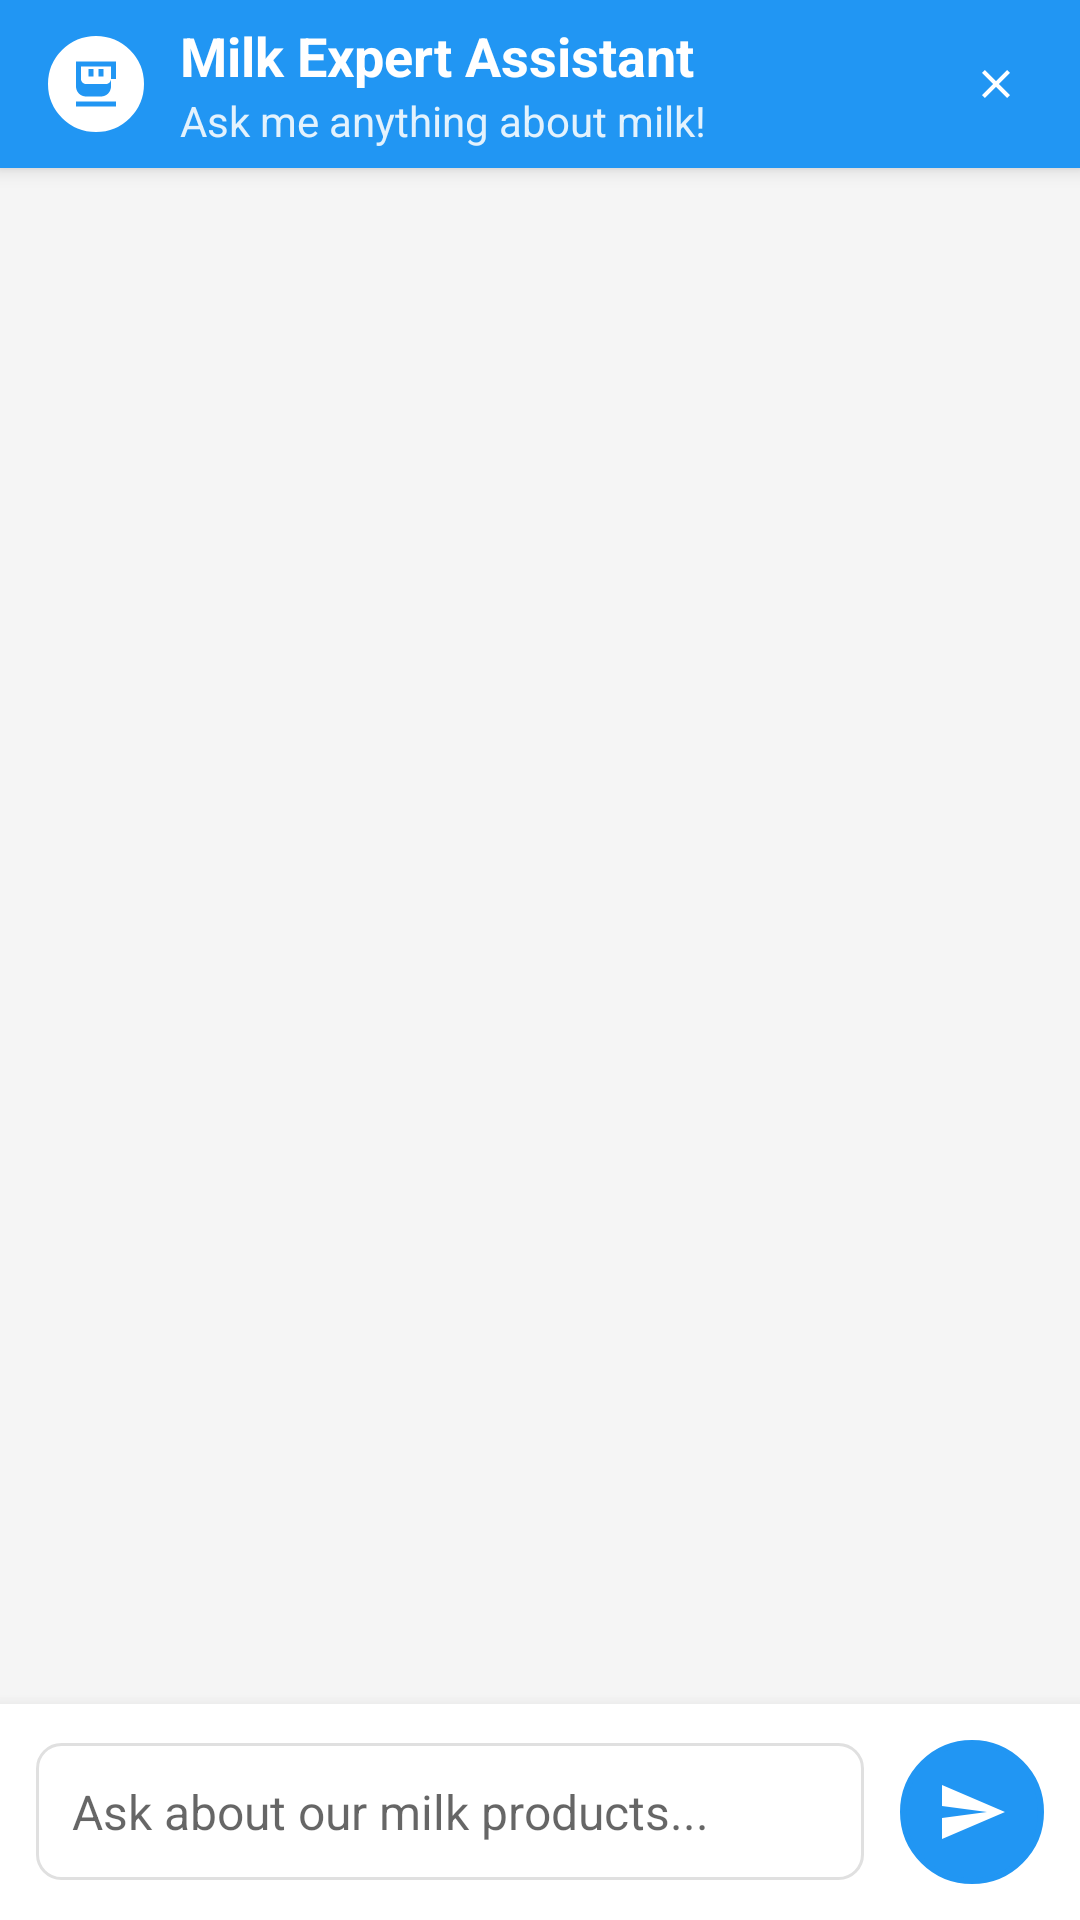

Here is an Android app screen rendered from its layout file. Give the layout XML and the strings, colors and styles it references.
<!-- AndroidManifest.xml: application theme Theme.Konkung -->
<!-- res/layout/activity_chat.xml -->
<?xml version="1.0" encoding="utf-8"?>
<LinearLayout xmlns:android="http://schemas.android.com/apk/res/android"
    xmlns:app="http://schemas.android.com/apk/res-auto"
    android:layout_width="match_parent"
    android:layout_height="match_parent"
    android:orientation="vertical"
    android:background="@color/background_light">

    <androidx.appcompat.widget.Toolbar
        android:id="@+id/toolbar"
        android:layout_width="match_parent"
        android:layout_height="?attr/actionBarSize"
        android:background="@color/primary"
        android:elevation="4dp"
        app:titleTextColor="@android:color/white"
        app:navigationIconTint="@android:color/white">

        <LinearLayout
            android:layout_width="match_parent"
            android:layout_height="match_parent"
            android:orientation="horizontal"
            android:gravity="center_vertical"
            android:paddingEnd="16dp">

            <ImageView
                android:layout_width="32dp"
                android:layout_height="32dp"
                android:src="@drawable/ic_milk_bot"
                android:layout_marginEnd="12dp"
                android:background="@drawable/circle_background"
                android:backgroundTint="@android:color/white"
                android:padding="6dp"
                android:contentDescription="Milk Bot" />

            <LinearLayout
                android:layout_width="0dp"
                android:layout_height="wrap_content"
                android:layout_weight="1"
                android:orientation="vertical">

                <TextView
                    android:layout_width="wrap_content"
                    android:layout_height="wrap_content"
                    android:text="Milk Expert Assistant"
                    android:textSize="18sp"
                    android:textStyle="bold"
                    android:textColor="@android:color/white" />

                <TextView
                    android:layout_width="wrap_content"
                    android:layout_height="wrap_content"
                    android:text="Ask me anything about milk!"
                    android:textSize="14sp"
                    android:textColor="#E3F2FD" />

            </LinearLayout>

            <ImageView
                android:id="@+id/buttonClearChat"
                android:layout_width="24dp"
                android:layout_height="24dp"
                android:src="@drawable/ic_clear"
                android:background="?attr/selectableItemBackgroundBorderless"
                android:padding="4dp"
                android:tint="@android:color/white"
                android:contentDescription="Clear chat" />

        </LinearLayout>

    </androidx.appcompat.widget.Toolbar>

    <androidx.recyclerview.widget.RecyclerView
        android:id="@+id/recyclerViewChat"
        android:layout_width="match_parent"
        android:layout_height="0dp"
        android:layout_weight="1"
        android:padding="8dp"
        android:clipToPadding="false" />

    <LinearLayout
        android:layout_width="match_parent"
        android:layout_height="wrap_content"
        android:orientation="horizontal"
        android:padding="12dp"
        android:background="@android:color/white"
        android:elevation="8dp"
        android:gravity="center_vertical">

        <EditText
            android:id="@+id/editTextMessage"
            android:layout_width="0dp"
            android:layout_height="wrap_content"
            android:layout_weight="1"
            android:background="@drawable/edittext_background"
            android:padding="12dp"
            android:hint="Ask about our milk products..."
            android:textSize="16sp"
            android:maxLines="3"
            android:inputType="textMultiLine|textCapSentences" />

        <ImageView
            android:id="@+id/buttonSend"
            android:layout_width="48dp"
            android:layout_height="48dp"
            android:layout_marginStart="12dp"
            android:src="@drawable/ic_send"
            android:background="@drawable/circle_background"
            android:backgroundTint="@color/primary"
            android:padding="12dp"
            android:contentDescription="Send message"
            android:clickable="true"
            android:focusable="true" />

    </LinearLayout>

</LinearLayout>
<!-- resources referenced by this layout -->
<resources>
  <color name="background_light">#F5F5F5</color>
  <color name="primary">#2196F3</color>
  <!-- drawable circle_background (drawable) -->
  <?xml version="1.0" encoding="utf-8"?>
  <shape xmlns:android="http://schemas.android.com/apk/res/android"
      android:shape="oval">
      <solid android:color="@android:color/white" />
      <stroke android:width="2dp" android:color="@color/primary_color" />
  </shape>
  <!-- drawable edittext_background (drawable) -->
  <?xml version="1.0" encoding="utf-8"?>
  <shape xmlns:android="http://schemas.android.com/apk/res/android"
      android:shape="rectangle">
      <solid android:color="@android:color/white" />
      <stroke android:width="1dp" android:color="@color/divider_color" />
      <corners android:radius="8dp" />
  </shape>
  <!-- drawable ic_clear (drawable) -->
  <vector xmlns:android="http://schemas.android.com/apk/res/android"
      android:width="24dp"
      android:height="24dp"
      android:viewportWidth="24"
      android:viewportHeight="24"
      android:tint="@color/text_secondary">
    <path
        android:fillColor="@android:color/white"
        android:pathData="M19,6.41L17.59,5 12,10.59 6.41,5 5,6.41 10.59,12 5,17.59 6.41,19 12,13.41 17.59,19 19,17.59 13.41,12z"/>
  </vector>
  <!-- drawable ic_milk_bot (drawable) -->
  <vector xmlns:android="http://schemas.android.com/apk/res/android"
      android:width="24dp"
      android:height="24dp"
      android:viewportWidth="24"
      android:viewportHeight="24"
      android:tint="@color/primary">
    <path
        android:fillColor="@android:color/white"
        android:pathData="M4,19h16v2H4V19zM20,3H4v10c0,2.21 1.79,4 4,4h6c2.21,0 4,-1.79 4,-4v-3h2V3zM18,10c0,1.1 -0.9,2 -2,2H8c-1.1,0 -2,-0.9 -2,-2V5h12V10zM9,6v3h2V6H9zM13,6v3h2V6H13z"/>
  </vector>
  <!-- drawable ic_send (drawable) -->
  <vector xmlns:android="http://schemas.android.com/apk/res/android"
      android:width="24dp"
      android:height="24dp"
      android:viewportWidth="24"
      android:viewportHeight="24"
      android:tint="@android:color/white">
    <path
        android:fillColor="@android:color/white"
        android:pathData="M2.01,21L23,12 2.01,3 2,10l15,2 -15,2z"/>
  </vector>
  <style name="Theme.Konkung" parent="Theme.MaterialComponents.DayNight.NoActionBar">
          <item name="colorPrimary">@color/primary_color</item>
          <item name="colorPrimaryVariant">@color/primary_color_dark</item>
          <item name="colorOnPrimary">@android:color/white</item>
          
          <item name="colorSecondary">@color/primary_color_light</item>
          <item name="colorSecondaryVariant">@color/primary_color</item>
          <item name="colorOnSecondary">@color/text_primary</item>
          
          <item name="android:statusBarColor">@color/primary_color_dark</item>
          
          <item name="android:colorBackground">@color/background_light</item>
          <item name="colorSurface">@color/background_white</item>
          <item name="colorOnSurface">@color/text_primary</item>
          
          <item name="android:windowBackground">@color/background_light</item>
      </style>
  <color name="primary_color">#4CAF50</color>
  <color name="divider_color">#E0E0E0</color>
  <color name="text_secondary">#757575</color>
  <color name="primary_color_dark">#388E3C</color>
  <color name="primary_color_light">#C8E6C9</color>
  <color name="text_primary">#212121</color>
  <color name="background_white">#FFFFFF</color>
</resources>
